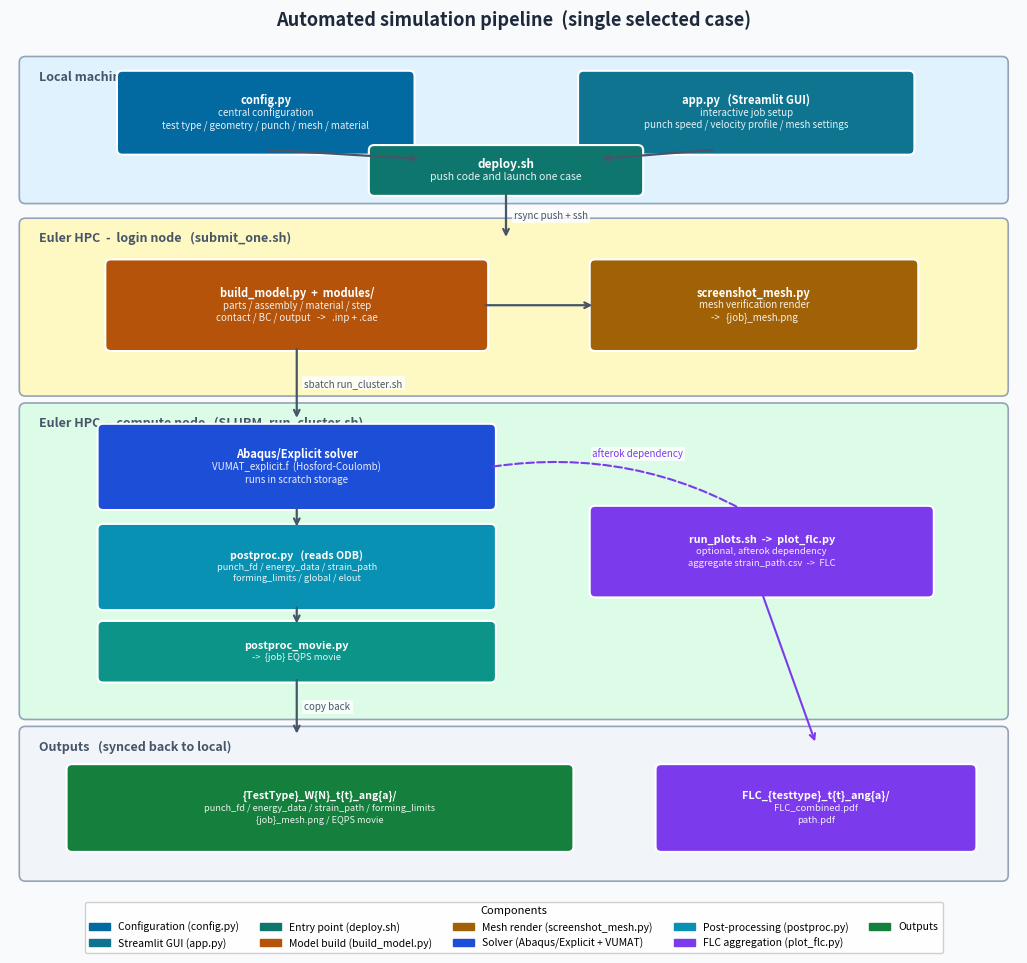

Reproduce this figure in Python.
#!/usr/bin/env python3
"""
architecture_diagram.py  —  Simulation pipeline architecture diagram
====================================================================
Run from the project root:  python3 Unused/architecture_diagram.py

Output:
  report/img/architecture.png  —  single-case execution pipeline

Reflects the current pipeline: a single selected case is pushed to Euler by
deploy.sh (or configured through the Streamlit GUI), built and submitted by
submit_one.sh on the login node, solved and post-processed on a compute node
under SLURM (run_cluster.sh), with an optional afterok plotting job.
"""
import os
import matplotlib
matplotlib.use('Agg')
import matplotlib.pyplot as plt
import matplotlib.patches as mpatches
from matplotlib.patches import FancyBboxPatch


def _box(ax, cx, cy, w, h, lines, fill, fs=8.5, zo=4, tc='white'):
    ax.add_patch(FancyBboxPatch((cx-w/2, cy-h/2), w, h,
                                boxstyle='round,pad=0.07',
                                facecolor=fill, edgecolor='white', lw=1.5, zorder=zo))
    if isinstance(lines, str):
        lines = [lines]
    n = len(lines)
    for i, line in enumerate(lines):
        dy = (i-(n-1)/2) * (fs*0.020)
        ax.text(cx, cy-dy, line,
                fontsize=fs if i == 0 else fs-1,
                fontweight='bold' if i == 0 else 'normal',
                color=tc, ha='center', va='center', zorder=zo+1,
                alpha=1.0 if i == 0 else 0.9)


def _zone(ax, x, y, w, h, color, label, fs=9):
    ax.add_patch(FancyBboxPatch((x, y), w, h, boxstyle='round,pad=0.08',
                                facecolor=color, edgecolor='#94a3b8', lw=1.2, zorder=1))
    ax.text(x+0.18, y+h-0.10, label, fontsize=fs, color='#475569',
            fontweight='bold', va='top', ha='left', zorder=2, fontstyle='italic')


def _arr(ax, x0, y0, x1, y1, label='', lw=1.6, color='#475569', ls='-', rad=0.0):
    ax.annotate('', xy=(x1, y1), xytext=(x0, y0),
                arrowprops=dict(arrowstyle='->', color=color, lw=lw, linestyle=ls,
                                connectionstyle=f'arc3,rad={rad}'), zorder=6)
    if label:
        mx, my = (x0+x1)/2, (y0+y1)/2
        ax.text(mx+0.1, my, label, fontsize=7, color=color, ha='left', va='center',
                zorder=7, bbox=dict(fc='white', ec='none', pad=1.5, alpha=0.8))


def make_pipeline():
    fig, ax = plt.subplots(figsize=(13, 11))
    ax.set_xlim(0, 13); ax.set_ylim(0, 11); ax.axis('off')
    fig.patch.set_facecolor('#f8fafc')

    Z_LOCAL = '#e0f2fe'; Z_LOGIN = '#fef9c3'; Z_COMPUTE = '#dcfce7'; Z_OUT = '#f1f5f9'
    B_CONFIG = '#0369a1'; B_GUI = '#0e7490'; B_DEPLOY = '#0f766e'
    B_BUILD = '#b45309'; B_MESH = '#a16207'; B_JOB = '#1d4ed8'
    B_POST = '#0891b2'; B_MOV = '#0d9488'; B_FLC = '#7c3aed'; B_OUT = '#15803d'

    # ── Zones ────────────────────────────────────────────────────────────────
    _zone(ax, 0.2, 8.95, 12.6, 1.75, Z_LOCAL,   'Local machine')
    _zone(ax, 0.2, 6.45, 12.6, 2.15, Z_LOGIN,   'Euler HPC  -  login node   (submit_one.sh)')
    _zone(ax, 0.2, 2.25, 12.6, 3.95, Z_COMPUTE, 'Euler HPC  -  compute node   (SLURM, run_cluster.sh)')
    _zone(ax, 0.2, 0.15, 12.6, 1.85, Z_OUT,     'Outputs   (synced back to local)')

    # ── Local ────────────────────────────────────────────────────────────────
    _box(ax, 3.3, 10.05, 3.7, 0.95,
         ['config.py', 'central configuration',
          'test type / geometry / punch / mesh / material'], B_CONFIG, fs=8)
    _box(ax, 9.5, 10.05, 4.2, 0.95,
         ['app.py   (Streamlit GUI)', 'interactive job setup',
          'punch speed / velocity profile / mesh settings'], B_GUI, fs=8)
    _box(ax, 6.4, 9.30, 3.4, 0.52, ['deploy.sh', 'push code and launch one case'], B_DEPLOY, fs=8.5)
    _arr(ax, 3.3, 9.57, 5.3, 9.45)
    _arr(ax, 9.1, 9.57, 7.6, 9.45)

    # ── Login node ───────────────────────────────────────────────────────────
    _arr(ax, 6.4, 9.02, 6.4, 8.40, 'rsync push + ssh')
    _box(ax, 3.7, 7.55, 4.8, 1.05,
         ['build_model.py  +  modules/', 'parts / assembly / material / step',
          'contact / BC / output   ->   .inp + .cae'], B_BUILD, fs=8)
    _box(ax, 9.6, 7.55, 4.1, 1.05,
         ['screenshot_mesh.py', 'mesh verification render',
          '->   {job}_mesh.png'], B_MESH, fs=8)
    _arr(ax, 6.1, 7.55, 7.55, 7.55)

    # ── Compute node (SLURM) ─────────────────────────────────────────────────
    _arr(ax, 3.7, 7.02, 3.7, 6.05, 'sbatch run_cluster.sh')
    _box(ax, 3.7, 5.45, 5.0, 0.98,
         ['Abaqus/Explicit solver', 'VUMAT_explicit.f  (Hosford-Coulomb)',
          'runs in scratch storage'], B_JOB, fs=8)
    _box(ax, 3.7, 4.15, 5.0, 0.98,
         ['postproc.py   (reads ODB)', 'punch_fd / energy_data / strain_path',
          'forming_limits / global / elout'], B_POST, fs=7.6)
    _box(ax, 3.7, 3.05, 5.0, 0.66, ['postproc_movie.py', '->  {job} EQPS movie'], B_MOV, fs=7.8)
    _arr(ax, 3.7, 4.96, 3.7, 4.64)
    _arr(ax, 3.7, 3.66, 3.7, 3.38)

    # optional FLC plotting (afterok)
    _box(ax, 9.7, 4.35, 4.3, 1.05,
         ['run_plots.sh  ->  plot_flc.py', 'optional, afterok dependency',
          'aggregate strain_path.csv  ->  FLC'], B_FLC, fs=7.8)
    ax.annotate('', xy=(9.7, 4.75), xytext=(6.2, 5.45),
                arrowprops=dict(arrowstyle='->', color=B_FLC, lw=1.5, linestyle='dashed',
                                connectionstyle='arc3,rad=-0.18'), zorder=6)
    ax.text(8.1, 5.55, 'afterok dependency', fontsize=7, color=B_FLC,
            ha='center', va='bottom', zorder=7,
            bbox=dict(fc='white', ec='none', pad=1.0, alpha=0.8))

    # ── Outputs ──────────────────────────────────────────────────────────────
    _arr(ax, 3.7, 2.72, 3.7, 1.95, 'copy back')
    _box(ax, 4.0, 1.02, 6.4, 1.0,
         ['{TestType}_W{N}_t{t}_ang{a}/',
          'punch_fd / energy_data / strain_path / forming_limits',
          '{job}_mesh.png / EQPS movie'], B_OUT, fs=7.6)
    _box(ax, 10.4, 1.02, 4.0, 1.0,
         ['FLC_{testtype}_t{t}_ang{a}/', 'FLC_combined.pdf', 'path.pdf'], B_FLC, fs=7.8)
    ax.annotate('', xy=(10.4, 1.85), xytext=(9.7, 3.82),
                arrowprops=dict(arrowstyle='->', color=B_FLC, lw=1.5,
                                connectionstyle='arc3,rad=0.0'), zorder=6)

    # ── Legend ───────────────────────────────────────────────────────────────
    ax.legend(handles=[
        mpatches.Patch(color=B_CONFIG, label='Configuration (config.py)'),
        mpatches.Patch(color=B_GUI,    label='Streamlit GUI (app.py)'),
        mpatches.Patch(color=B_DEPLOY, label='Entry point (deploy.sh)'),
        mpatches.Patch(color=B_BUILD,  label='Model build (build_model.py)'),
        mpatches.Patch(color=B_MESH,   label='Mesh render (screenshot_mesh.py)'),
        mpatches.Patch(color=B_JOB,    label='Solver (Abaqus/Explicit + VUMAT)'),
        mpatches.Patch(color=B_POST,   label='Post-processing (postproc.py)'),
        mpatches.Patch(color=B_FLC,    label='FLC aggregation (plot_flc.py)'),
        mpatches.Patch(color=B_OUT,    label='Outputs'),
    ], loc='upper center', fontsize=7.5, framealpha=0.93, ncol=5,
       bbox_to_anchor=(0.5, -0.012), title='Components', title_fontsize=8)

    ax.set_title('Automated simulation pipeline  (single selected case)',
                 fontsize=13, fontweight='bold', color='#1e293b', pad=10)
    os.makedirs('report/img', exist_ok=True)
    fig.savefig('report/img/architecture.png', dpi=200, bbox_inches='tight',
                facecolor=fig.get_facecolor())
    plt.close(fig)
    print('Saved: report/img/architecture.png')


if __name__ == '__main__':
    make_pipeline()
